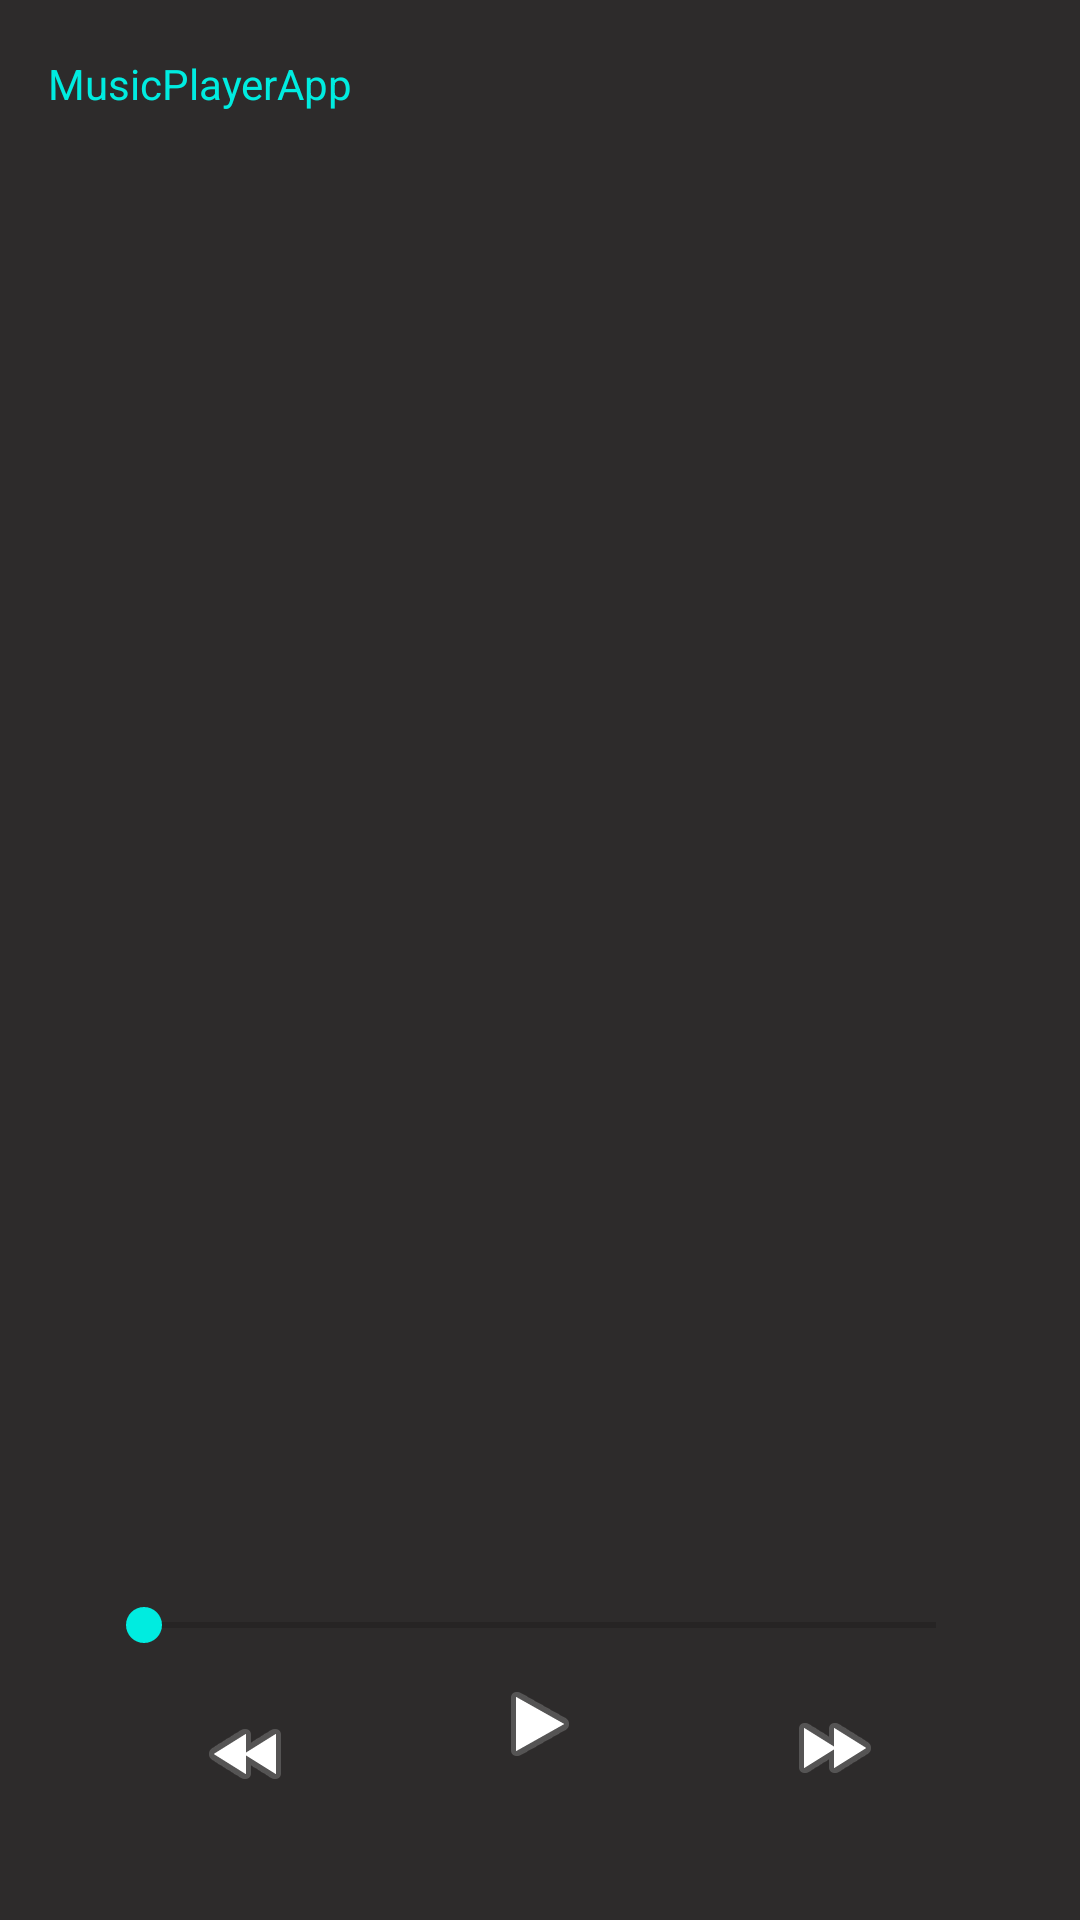

Write the Android layout XML for this screen, with the resource values it uses.
<!-- AndroidManifest.xml: application theme CustomToolbarStyle -->
<!-- res/layout/activity_main.xml -->
<?xml version="1.0" encoding="utf-8"?>
<android.support.constraint.ConstraintLayout xmlns:android="http://schemas.android.com/apk/res/android"
    xmlns:app="http://schemas.android.com/apk/res-auto"
    xmlns:tools="http://schemas.android.com/tools"
    android:id="@+id/constraintLayout"
    android:layout_width="match_parent"
    android:layout_height="match_parent"
    android:background="@color/backgroundColor"
    tools:context="com.example.marcin.musicplayerapp.MainActivity">

    <include
        android:id="@+id/main_toolbar"
        layout="@layout/app_bar" />

    <SeekBar
        android:id="@+id/song_point_sBar"
        android:layout_width="0dp"
        android:layout_height="wrap_content"
        android:layout_marginEnd="32dp"
        android:layout_marginStart="32dp"
        android:layout_marginTop="8dp"
        app:layout_constraintEnd_toEndOf="parent"
        app:layout_constraintHorizontal_bias="0.5"
        app:layout_constraintStart_toStartOf="parent"
        app:layout_constraintTop_toTopOf="@+id/guideline" />

    <TextView
        android:id="@+id/time_from_start_tV"
        android:layout_width="wrap_content"
        android:layout_height="wrap_content"
        android:layout_marginTop="8dp"
        app:layout_constraintStart_toStartOf="@+id/song_point_sBar"
        app:layout_constraintTop_toBottomOf="@+id/song_point_sBar" />

    <TextView
        android:id="@+id/time_to_end_tV"
        android:layout_width="wrap_content"
        android:layout_height="wrap_content"
        android:layout_marginTop="8dp"
        app:layout_constraintEnd_toEndOf="@+id/song_point_sBar"
        app:layout_constraintTop_toBottomOf="@+id/song_point_sBar" />

    <android.support.v7.widget.RecyclerView
        android:id="@+id/main_recyclerView"
        android:layout_width="0dp"
        android:layout_height="0dp"
        android:layout_marginBottom="8dp"
        app:layout_constraintBottom_toTopOf="@+id/guideline"
        app:layout_constraintEnd_toEndOf="parent"
        app:layout_constraintStart_toStartOf="parent"
        app:layout_constraintTop_toBottomOf="@id/main_toolbar" />

    <android.support.constraint.Guideline
        android:id="@+id/guideline"
        android:layout_width="wrap_content"
        android:layout_height="wrap_content"
        android:orientation="horizontal"
        app:layout_constraintGuide_percent="0.82" />

    <ImageView
        android:id="@+id/fastforward_imView"
        android:layout_width="wrap_content"
        android:layout_height="wrap_content"
        android:layout_marginEnd="8dp"
        android:layout_marginStart="8dp"
        android:layout_marginTop="16dp"
        app:layout_constraintEnd_toEndOf="parent"
        app:layout_constraintHorizontal_bias="0.5"
        app:layout_constraintStart_toEndOf="@+id/play_button"
        app:layout_constraintTop_toBottomOf="@+id/song_point_sBar"
        app:srcCompat="@android:drawable/ic_media_ff" />

    <ImageView
        android:id="@+id/rewind_imView"
        android:layout_width="wrap_content"
        android:layout_height="36dp"
        android:layout_marginEnd="8dp"
        android:layout_marginStart="8dp"
        android:layout_marginTop="16dp"
        app:layout_constraintEnd_toStartOf="@+id/play_button"
        app:layout_constraintHorizontal_bias="0.5"
        app:layout_constraintStart_toEndOf="@+id/button"
        app:layout_constraintStart_toStartOf="parent"
        app:layout_constraintTop_toBottomOf="@+id/song_point_sBar"
        app:srcCompat="@android:drawable/ic_media_rew" />

    <Button
        android:id="@+id/button"
        android:layout_width="wrap_content"
        android:layout_height="wrap_content"
        android:layout_marginBottom="8dp"
        android:layout_marginStart="8dp"
        android:text="Button"
        android:visibility="invisible"
        app:layout_constraintBottom_toBottomOf="parent"
        app:layout_constraintStart_toStartOf="parent" />

    <ImageView
        android:id="@+id/play_button"
        android:layout_width="wrap_content"
        android:layout_height="wrap_content"
        android:layout_marginTop="8dp"
        app:layout_constraintEnd_toStartOf="@+id/fastforward_imView"
        app:layout_constraintHorizontal_bias="0.5"
        app:layout_constraintStart_toEndOf="@+id/rewind_imView"
        app:layout_constraintTop_toBottomOf="@+id/song_point_sBar"
        app:srcCompat="@android:drawable/ic_media_play" />

    <Button
        android:id="@+id/button3"
        android:layout_width="wrap_content"
        android:layout_height="wrap_content"
        android:layout_marginBottom="8dp"
        android:layout_marginEnd="8dp"
        android:text="Button"
        android:visibility="invisible"
        app:layout_constraintBottom_toBottomOf="parent"
        app:layout_constraintEnd_toEndOf="parent" />

</android.support.constraint.ConstraintLayout>
<!-- res/layout/app_bar.xml (included above) -->
<?xml version="1.0" encoding="utf-8"?>
<android.support.v7.widget.Toolbar xmlns:android="http://schemas.android.com/apk/res/android"
    xmlns:app="http://schemas.android.com/apk/res-auto"
    xmlns:tools="http://schemas.android.com/tools"
    android:id="@+id/main_toolbar"
    android:layout_width="match_parent"
    android:layout_height="wrap_content"
    android:theme="@style/CustomToolbarStyle"
    app:popupTheme="@style/PopupThemeStyle"
    app:subtitleTextColor="@color/fontColor"
    android:background="@color/backgroundColor"
    >
    <RelativeLayout
        android:layout_width="match_parent"
        android:layout_height="match_parent">
        <TextView
            android:id="@+id/app_name_banner"
            android:textColor="@color/fontColor"
            android:layout_width="wrap_content"
            android:layout_height="wrap_content"
            android:layout_alignParentStart="true"
            android:layout_centerVertical="true"
            android:text="@string/app_name"
            android:textAlignment="center"
            tools:ignore="RelativeOverlap" />
    </RelativeLayout>


</android.support.v7.widget.Toolbar>
<!-- resources referenced by this layout -->
<resources>
  <color name="backgroundColor">#2d2b2b</color>
  <color name="fontColor">#00ece0</color>
  <string name="app_name">MusicPlayerApp</string>
  <style name="CustomToolbarStyle" parent="Theme.AppCompat.Light.NoActionBar">
          
          <item name="colorPrimary">@color/colorPrimary</item>
          <item name="colorPrimaryDark">@color/backgroundColor</item>
          <item name="colorAccent">@color/fontColor</item>
      </style>
  <style name="PopupThemeStyle" parent="Theme.AppCompat.Light.NoActionBar">
          <item name="android:colorBackground">@color/toolbarColor</item>
          <item name="overlapAnchor">false</item>
          <item name="android:dropDownVerticalOffset">-4dp</item>
      </style>
  <color name="colorPrimary">#3F51B5</color>
  <color name="toolbarColor">#cec3c3</color>
</resources>
